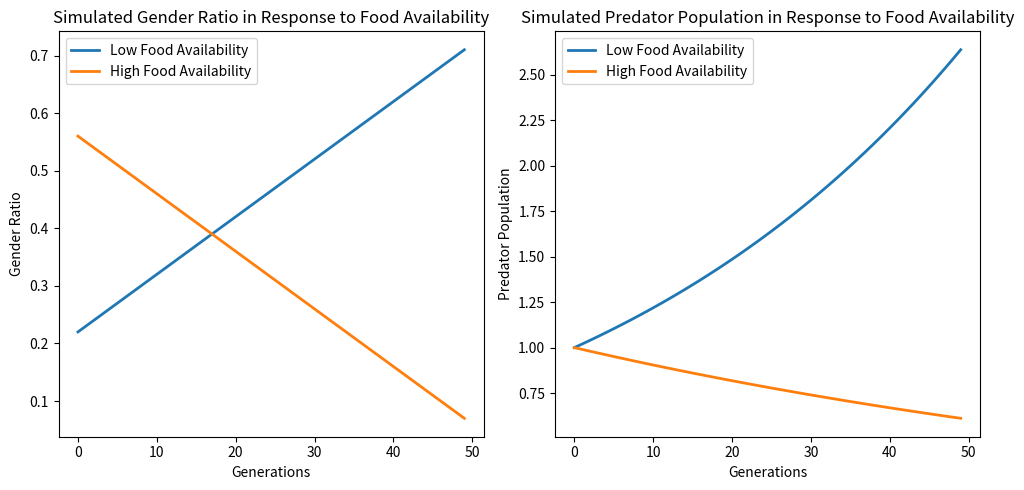

Here is the Python script that generated this plot:
import matplotlib.pyplot as plt
import numpy as np

def simulate_ecosystem(food_availability):
    # 模拟七鳃鳗雄性比例的变化
    if food_availability == 'low':
        initial_ratio = 0.22  # 假设初始雄性比例为 22%
    elif food_availability == 'high':
        initial_ratio = 0.56  # 假设初始雄性比例为 56%
    else:
        raise ValueError("Invalid food availability")

    generations = 50
    gender_ratio = np.zeros(generations)
    gender_ratio[0] = initial_ratio

    predator_population = np.ones(generations)  # 初始捕食者数量为 1

    for gen in range(1, generations):
        # 模拟雄性比例的变化，根据食物可得性调整
        if food_availability == 'low':
            gender_ratio[gen] = gender_ratio[gen - 1] + 0.01  # 在食物较少的环境中，雄性比例增加
            predator_population[gen] = predator_population[gen - 1] * (1 + 0.02)  # 捕食者数量增加
        elif food_availability == 'high':
            gender_ratio[gen] = gender_ratio[gen - 1] - 0.01  # 在食物较多的环境中，雄性比例减少
            predator_population[gen] = predator_population[gen - 1] * (1 - 0.01)  # 捕食者数量减少

    return gender_ratio, predator_population

# 模拟食物可得性较低的情况
low_food_gender_ratio, low_food_predator_population = simulate_ecosystem('low')

# 模拟食物可得性较高的情况
high_food_gender_ratio, high_food_predator_population = simulate_ecosystem('high')

# 绘制结果
generations = np.arange(50)
plt.figure(figsize=(10, 5))

# 七鳃鳗性别比例图
plt.subplot(1, 2, 1)
plt.plot(generations, low_food_gender_ratio, label='Low Food Availability', linewidth=2)
plt.plot(generations, high_food_gender_ratio, label='High Food Availability', linewidth=2)
plt.title('Simulated Gender Ratio in Response to Food Availability')
plt.xlabel('Generations')
plt.ylabel('Gender Ratio')
plt.legend()

# 捕食者数量图
plt.subplot(1, 2, 2)
plt.plot(generations, low_food_predator_population, label='Low Food Availability', linewidth=2)
plt.plot(generations, high_food_predator_population, label='High Food Availability', linewidth=2)
plt.title('Simulated Predator Population in Response to Food Availability')
plt.xlabel('Generations')
plt.ylabel('Predator Population')
plt.legend()

plt.tight_layout()
plt.show()
